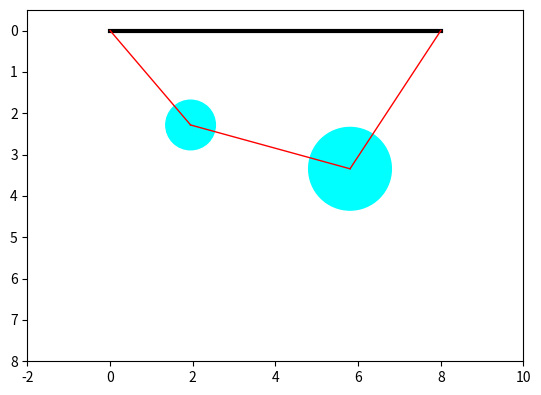

Reproduce this figure in Python.
""" From "COMPUTATIONAL PHYSICS" & "COMPUTER PROBLEMS in PHYSICS"
[redacted]
[redacted]
[redacted]
    Please respect copyright & acknowledge our work."""

# NewtonNDanimate.py:              MultiDimension Newton Search

%matplotlib notebook
import matplotlib.pyplot as plt

import numpy as np
import time

def plotconfig(fig, ax, x):
    # It would be faster to edit the old plot,
    # but clearing and redrawing is simpler
    ax.clear()
    ax.set_xlim(-2, 10)
    ax.set_ylim(8, -0.5)

    L1 = 3.0
    L2 = 4.0
    L3 = 4.0

    xa = L1 * x[3]  # L1*cos(th1)
    ya = L1 * x[0]  # L1 sin(th1)
    xb = xa + L2 * x[4]  # L1*cos(th1)+L2*cos(th2)
    yb = ya + L2 * x[1]  # L1*sin(th1)+L2*sen(th2)
    xc = xb + L3 * x[5]  # L1*cos(th1)+L2*cos(th2)+L3*cos(th3)
    yc = yb - L3 * x[2]  # L1*sin(th1)+L2*sen(th2)-L3*sin(th3)

    # Top bar
    line = plt.Line2D((0, 8), (0, 0), linewidth=3, color="black")
    ax.add_artist(line)

    # Line 1
    line = plt.Line2D((0, xa), (0, ya), linewidth=1, color="red")
    ax.add_artist(line)

    # Line 2
    line = plt.Line2D((xa, xb), (ya, yb), linewidth=1, color="red")
    ax.add_artist(line)

    # Line 3
    line = plt.Line2D((xb, 8), (yb, 0), linewidth=1, color="red")
    ax.add_artist(line)

    # Mass 12
    circ = plt.Circle((xa, ya), 0.6, color="cyan")
    ax.add_artist(circ)

    # Mass 23
    circ = plt.Circle((xb, yb), 1, color="cyan")
    ax.add_artist(circ)

    # (Re)draw the canvas
    fig.canvas.draw()

def F(x):
    return np.array(
        [
            3 * x[3] + 4 * x[4] + 4 * x[5] - 8.0,
            3 * x[0] + 4 * x[1] - 4 * x[2],
            x[6] * x[0] - x[7] * x[1] - 10.0,
            x[6] * x[3] - x[7] * x[4],
            x[7] * x[1] + x[8] * x[2] - 20.0,
            x[7] * x[4] - x[8] * x[5],
            x[0] ** 2 + x[3] ** 2 - 1.0,
            x[1] ** 2 + x[4] ** 2 - 1.0,
            x[2] ** 2 + x[5] ** 2 - 1.0,
        ]
    )

def dFi_dXj(x, n, h=1e-4):
    H = np.eye(n) * h / 2
    X = x.reshape(n, 1)  # column vector

    f_p = F(X + H)
    f_n = F(X - H)

    return (f_p - f_n) / h

fig, ax = plt.subplots()
ax.set_aspect("equal")

n = 9
eps = 1e-3

# Initial guess
x = np.array([0.5, 0.5, 0.5, 0.5, 0.5, 0.5, 1.0, 1.0, 1.0])

for it in range(100):
    # 1 second between plots
    time.sleep(1)

    # Compute f and its derivative
    f = F(x)
    deriv = dFi_dXj(x, n)

    # Solve for Δx
    Δx = np.linalg.solve(deriv, -f)

    # Compute new x
    x += Δx

    # Plot the current configuration
    plotconfig(fig, ax, x)

    # Compute errors
    errX = abs(Δx)
    errX[x != 0] /= abs(x[x != 0])  # Relative error only if x is not 0
    errF = abs(f)

    # Quit if all errors are low
    if np.all(errX <= eps) and np.all(errF <= eps):
        break

print("Number of iterations = ", it + 1)
print("Final Solution:")
for i in range(0, n):
    print(f"x[{i}] = {x[i]}")